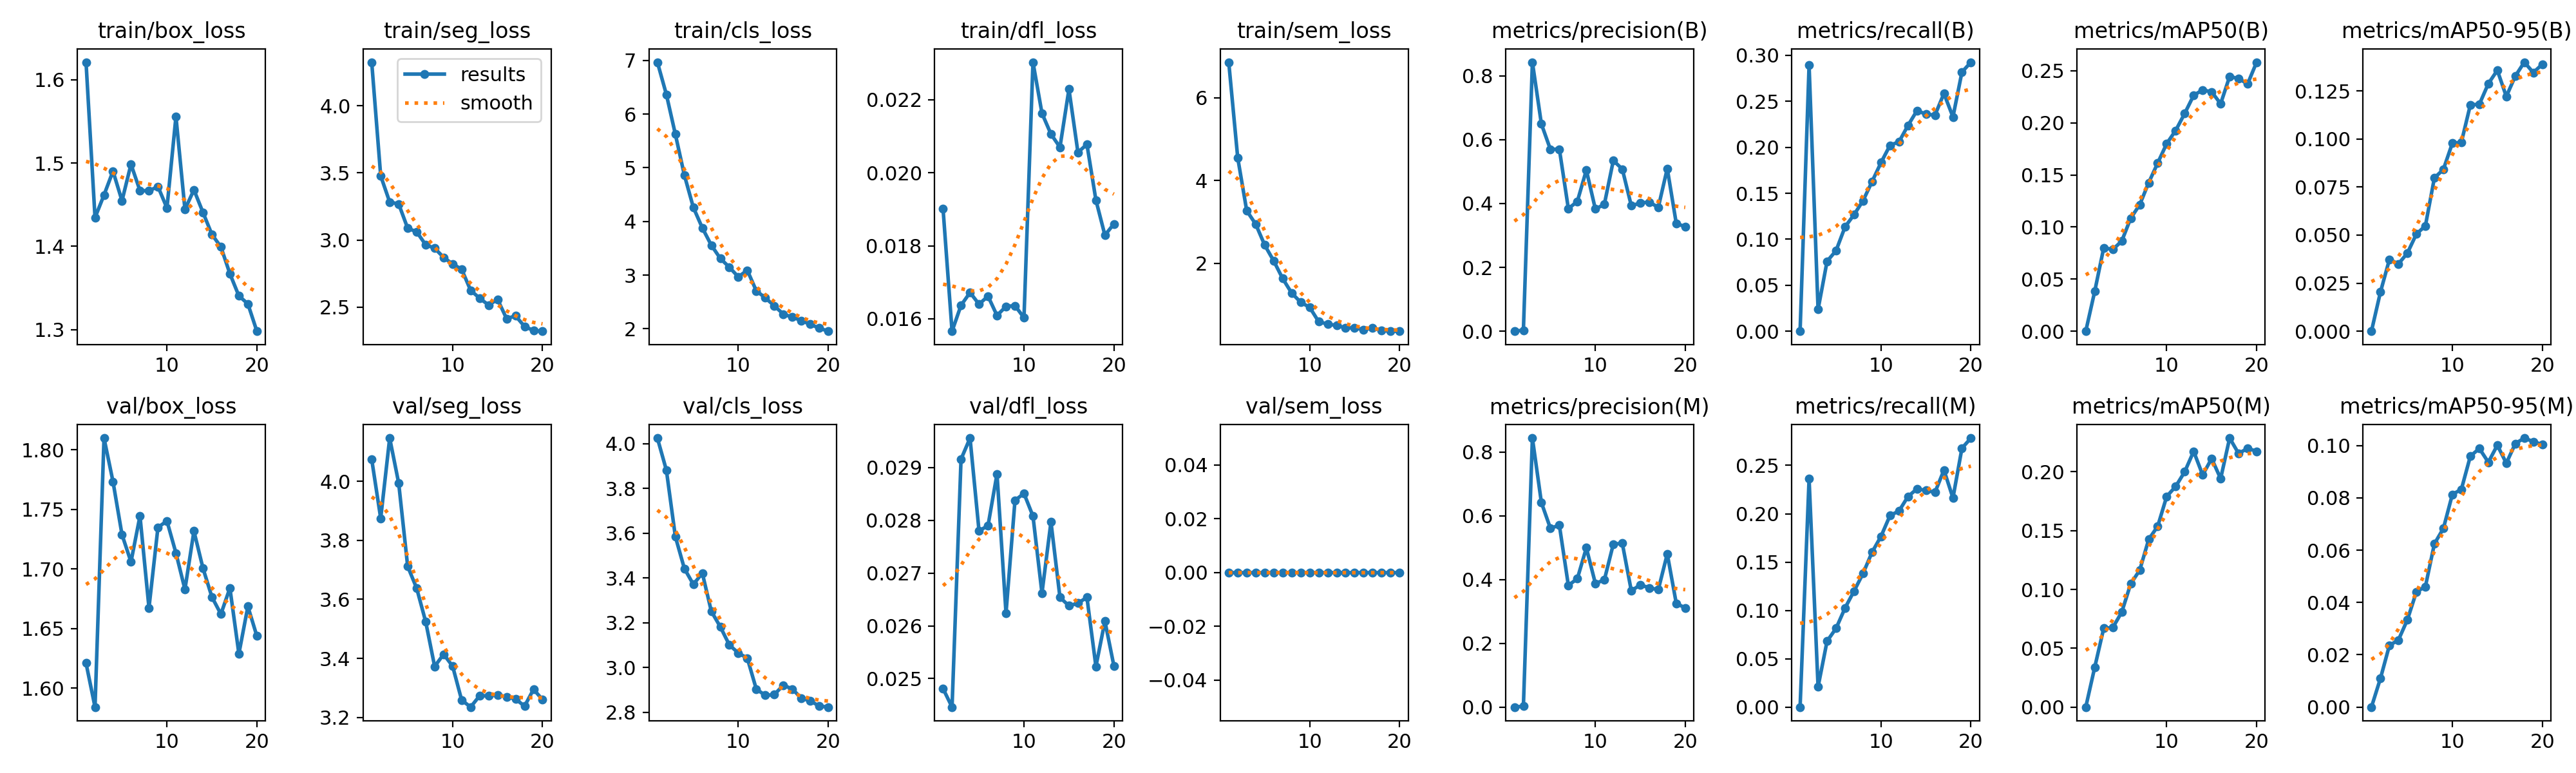

Source data for this figure (header and first rows):
epoch, time, train/box_loss, train/seg_loss, train/cls_loss, train/dfl_loss, train/sem_loss, metrics/precision(B), metrics/recall(B), metrics/mAP50(B), metrics/mAP50-95(B), metrics/precision(M), metrics/recall(M), metrics/mAP50(M), metrics/mAP50-95(M), val/box_loss, val/seg_loss, val/cls_loss, val/dfl_loss, val/sem_loss, lr/pg0, lr/pg1, lr/pg2
1, 114.5, 1.621, 4.325, 6.968, 0.01901, 6.858, 0, 0, 0, 0, 0, 0, 0, 0, 1.621, 4.075, 4.025, 0.02481, 0, 0.0001628, 0.0001628, 0.0001628
2, 193.8, 1.434, 3.478, 6.367, 0.01566, 4.547, 0.00322, 0.2892, 0.03842, 0.02034, 0.00281, 0.2361, 0.03395, 0.01095, 1.584, 3.875, 3.882, 0.02446, 0, 0.0003131, 0.0003131, 0.0003131
3, 273.7, 1.462, 3.283, 5.624, 0.01637, 3.269, 0.8425, 0.02367, 0.08015, 0.03732, 0.8439, 0.0209, 0.0671, 0.02359, 1.81, 4.147, 3.585, 0.02916, 0, 0.000447, 0.000447, 0.000447
4, 353.9, 1.49, 3.269, 4.864, 0.01672, 2.943, 0.6491, 0.07605, 0.07839, 0.03499, 0.6417, 0.06823, 0.06749, 0.02565, 1.773, 3.994, 3.443, 0.02956, 0, 0.0004258, 0.0004258, 0.0004258
5, 433.7, 1.455, 3.088, 4.261, 0.0164, 2.437, 0.5697, 0.08762, 0.08649, 0.04064, 0.5611, 0.08142, 0.08069, 0.03339, 1.729, 3.712, 3.372, 0.0278, 0, 0.000401, 0.000401, 0.000401
6, 513.4, 1.498, 3.061, 3.879, 0.01662, 2.056, 0.5702, 0.1135, 0.1084, 0.05054, 0.5703, 0.1025, 0.1048, 0.04405, 1.706, 3.638, 3.422, 0.0279, 0, 0.0003763, 0.0003763, 0.0003763
7, 593.1, 1.467, 2.965, 3.556, 0.01609, 1.628, 0.3838, 0.1267, 0.1214, 0.05479, 0.3816, 0.12, 0.1164, 0.04606, 1.744, 3.525, 3.251, 0.02888, 0, 0.0003515, 0.0003515, 0.0003515
8, 673.3, 1.467, 2.939, 3.31, 0.01634, 1.279, 0.4067, 0.1419, 0.1426, 0.07971, 0.403, 0.1381, 0.1425, 0.06242, 1.667, 3.373, 3.182, 0.02624, 0, 0.0003268, 0.0003268, 0.0003268
9, 752.9, 1.472, 2.87, 3.146, 0.01636, 1.056, 0.5047, 0.1626, 0.1614, 0.08414, 0.4995, 0.1601, 0.1537, 0.06829, 1.735, 3.414, 3.102, 0.02838, 0, 0.000302, 0.000302, 0.000302
10, 831.7, 1.446, 2.821, 2.967, 0.01603, 0.933, 0.3827, 0.1834, 0.18, 0.09779, 0.3881, 0.1766, 0.179, 0.0813, 1.74, 3.373, 3.065, 0.02851, 0, 0.0002772, 0.0002772, 0.0002772
11, 915.1, 1.556, 2.782, 3.09, 0.02303, 0.5881, 0.3972, 0.2022, 0.1926, 0.0982, 0.3987, 0.1981, 0.1875, 0.08324, 1.713, 3.259, 3.042, 0.02808, 0, 0.0002525, 0.0002525, 0.0002525
12, 988.6, 1.444, 2.625, 2.706, 0.02163, 0.5272, 0.5346, 0.206, 0.2089, 0.1177, 0.5112, 0.2029, 0.2, 0.0959, 1.683, 3.235, 2.904, 0.02662, 0, 0.0002278, 0.0002278, 0.0002278
13, 1063, 1.468, 2.566, 2.576, 0.02106, 0.4956, 0.5077, 0.2238, 0.2263, 0.118, 0.5137, 0.2178, 0.2174, 0.09888, 1.732, 3.273, 2.876, 0.02797, 0, 0.000203, 0.000203, 0.000203
14, 1136, 1.441, 2.515, 2.428, 0.0207, 0.437, 0.393, 0.2399, 0.2316, 0.1287, 0.3648, 0.2257, 0.1973, 0.0936, 1.701, 3.273, 2.879, 0.02654, 0, 0.0001782, 0.0001782, 0.0001782
15, 1211, 1.414, 2.557, 2.273, 0.02229, 0.436, 0.4015, 0.236, 0.2296, 0.1357, 0.3835, 0.2241, 0.2112, 0.1001, 1.676, 3.276, 2.922, 0.02638, 0, 0.0001535, 0.0001535, 0.0001535
16, 1284, 1.399, 2.414, 2.216, 0.02056, 0.3953, 0.4046, 0.235, 0.2183, 0.1221, 0.3742, 0.2221, 0.1942, 0.09324, 1.662, 3.27, 2.905, 0.02643, 0, 0.0001288, 0.0001288, 0.0001288
17, 1357, 1.367, 2.435, 2.154, 0.02078, 0.4324, 0.3876, 0.2586, 0.2445, 0.1327, 0.3682, 0.2452, 0.2287, 0.1007, 1.684, 3.262, 2.864, 0.02654, 0, 0.000104, 0.000104, 0.000104
18, 1430, 1.34, 2.355, 2.082, 0.01925, 0.3735, 0.5095, 0.233, 0.2424, 0.1399, 0.4805, 0.2163, 0.2155, 0.1028, 1.629, 3.238, 2.851, 0.02523, 0, 7.925e-05, 7.925e-05, 7.925e-05
19, 1504, 1.331, 2.325, 2.012, 0.01829, 0.3588, 0.3375, 0.2818, 0.2373, 0.1345, 0.3254, 0.2678, 0.22, 0.1015, 1.669, 3.295, 2.829, 0.02609, 0, 5.45e-05, 5.45e-05, 5.45e-05
20, 1577, 1.298, 2.32, 1.954, 0.0186, 0.3559, 0.3273, 0.2926, 0.2582, 0.1388, 0.311, 0.2783, 0.2174, 0.1004, 1.644, 3.26, 2.824, 0.02524, 0, 2.975e-05, 2.975e-05, 2.975e-05
